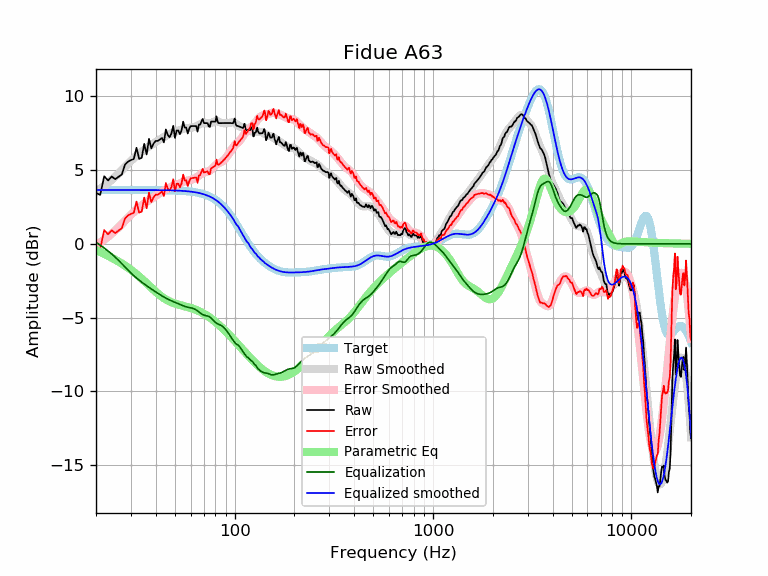

Data behind this chart, as committed beside it:
frequency, raw, error, smoothed, error_smoothed, equalization, parametric_eq, equalized_raw, equalized_smoothed, target
20, 3.45, -0.19, 3.55, -0.10, 0.10, -0.41, 3.55, 3.65, 3.65
21, 3.31, -0.33, 3.74, 0.09, -0.09, -0.55, 3.23, 3.65, 3.65
22, 4.58, 0.93, 3.93, 0.28, -0.28, -0.68, 4.30, 3.65, 3.65
23, 4.30, 0.65, 4.13, 0.49, -0.49, -0.81, 3.81, 3.65, 3.65
24, 4.56, 0.91, 4.34, 0.69, -0.69, -0.94, 3.87, 3.65, 3.65
25, 4.38, 0.74, 4.55, 0.90, -0.90, -1.07, 3.48, 3.65, 3.65
26, 4.54, 0.90, 4.77, 1.12, -1.12, -1.20, 3.42, 3.65, 3.65
27, 4.70, 1.05, 4.99, 1.34, -1.34, -1.34, 3.36, 3.65, 3.65
28, 5.37, 1.72, 5.21, 1.56, -1.56, -1.48, 3.81, 3.65, 3.65
29, 5.57, 1.92, 5.42, 1.77, -1.77, -1.62, 3.79, 3.65, 3.65
30, 5.68, 2.03, 5.62, 1.97, -1.97, -1.76, 3.71, 3.65, 3.65
31, 5.74, 2.10, 5.80, 2.15, -2.15, -1.91, 3.59, 3.65, 3.65
32, 6.51, 2.87, 5.96, 2.32, -2.32, -2.06, 4.19, 3.65, 3.65
33, 5.76, 2.11, 6.11, 2.47, -2.47, -2.21, 3.29, 3.65, 3.65
34, 5.83, 2.18, 6.25, 2.60, -2.60, -2.37, 3.23, 3.65, 3.65
35, 6.78, 3.13, 6.37, 2.72, -2.72, -2.52, 4.05, 3.64, 3.64
36, 6.05, 2.41, 6.49, 2.84, -2.84, -2.67, 3.21, 3.64, 3.64
37, 7.12, 3.47, 6.60, 2.95, -2.95, -2.83, 4.16, 3.64, 3.64
38, 6.47, 2.83, 6.70, 3.06, -3.06, -2.97, 3.42, 3.64, 3.64
39, 6.79, 3.15, 6.80, 3.16, -3.16, -3.11, 3.63, 3.64, 3.64
40, 6.97, 3.33, 6.90, 3.26, -3.26, -3.25, 3.72, 3.64, 3.64
41, 6.97, 3.34, 6.99, 3.35, -3.35, -3.37, 3.62, 3.64, 3.64
42, 7.08, 3.44, 7.08, 3.44, -3.44, -3.49, 3.63, 3.64, 3.64
43, 7.18, 3.54, 7.16, 3.53, -3.53, -3.59, 3.65, 3.64, 3.64
44, 6.87, 3.24, 7.24, 3.61, -3.61, -3.69, 3.27, 3.63, 3.63
45, 7.75, 4.12, 7.31, 3.68, -3.68, -3.77, 4.07, 3.63, 3.63
46, 7.38, 3.75, 7.38, 3.75, -3.75, -3.84, 3.63, 3.63, 3.63
47, 7.23, 3.60, 7.44, 3.81, -3.81, -3.91, 3.42, 3.63, 3.63
48, 7.48, 3.85, 7.49, 3.86, -3.86, -3.96, 3.61, 3.62, 3.62
49, 8.00, 4.38, 7.53, 3.92, -3.92, -4.01, 4.09, 3.62, 3.62
50, 7.18, 3.56, 7.58, 3.96, -3.96, -4.05, 3.21, 3.62, 3.62
51, 7.68, 4.07, 7.62, 4.01, -4.01, -4.09, 3.66, 3.61, 3.61
52, 7.68, 4.07, 7.67, 4.06, -4.06, -4.12, 3.61, 3.61, 3.61
53, 7.43, 3.83, 7.71, 4.11, -4.11, -4.15, 3.32, 3.60, 3.60
54, 7.69, 4.10, 7.75, 4.16, -4.16, -4.18, 3.53, 3.59, 3.59
55, 8.28, 4.70, 7.79, 4.20, -4.20, -4.20, 4.08, 3.59, 3.59
56, 7.88, 4.30, 7.82, 4.24, -4.24, -4.23, 3.64, 3.58, 3.58
57, 7.88, 4.31, 7.84, 4.27, -4.27, -4.25, 3.61, 3.57, 3.57
58, 7.48, 3.92, 7.85, 4.29, -4.29, -4.28, 3.18, 3.56, 3.56
59, 7.80, 4.24, 7.86, 4.31, -4.31, -4.31, 3.48, 3.55, 3.55
60, 7.98, 4.44, 7.87, 4.33, -4.33, -4.34, 3.65, 3.54, 3.54
61, 7.98, 4.45, 7.88, 4.36, -4.36, -4.37, 3.62, 3.53, 3.53
62, 7.98, 4.47, 7.90, 4.39, -4.39, -4.40, 3.59, 3.51, 3.51
63, 7.98, 4.48, 7.93, 4.43, -4.43, -4.44, 3.55, 3.50, 3.50
64, 7.98, 4.50, 7.97, 4.48, -4.48, -4.48, 3.50, 3.48, 3.48
65, 7.60, 4.13, 8.01, 4.55, -4.55, -4.52, 3.05, 3.47, 3.47
66, 8.08, 4.63, 8.06, 4.62, -4.62, -4.56, 3.46, 3.45, 3.45
67, 8.08, 4.65, 8.11, 4.69, -4.69, -4.60, 3.40, 3.43, 3.43
68, 8.29, 4.89, 8.15, 4.75, -4.75, -4.64, 3.54, 3.41, 3.41
69, 8.47, 5.08, 8.18, 4.80, -4.80, -4.69, 3.67, 3.38, 3.38
70, 8.18, 4.82, 8.19, 4.83, -4.83, -4.74, 3.35, 3.36, 3.36
71, 8.18, 4.85, 8.18, 4.85, -4.85, -4.79, 3.33, 3.33, 3.33
72, 8.18, 4.88, 8.17, 4.87, -4.87, -4.84, 3.31, 3.30, 3.30
73, 8.18, 4.91, 8.16, 4.89, -4.89, -4.89, 3.29, 3.27, 3.27
74, 7.97, 4.73, 8.16, 4.92, -4.92, -4.95, 3.05, 3.24, 3.24
75, 7.92, 4.72, 8.17, 4.97, -4.97, -5.00, 2.95, 3.20, 3.20
76, 8.28, 5.12, 8.19, 5.03, -5.03, -5.06, 3.25, 3.16, 3.16
77, 8.28, 5.16, 8.22, 5.10, -5.10, -5.12, 3.18, 3.12, 3.12
78, 8.28, 5.20, 8.26, 5.18, -5.18, -5.17, 3.10, 3.08, 3.08
79, 8.28, 5.25, 8.29, 5.26, -5.26, -5.23, 3.02, 3.03, 3.03
... 553 more rows
